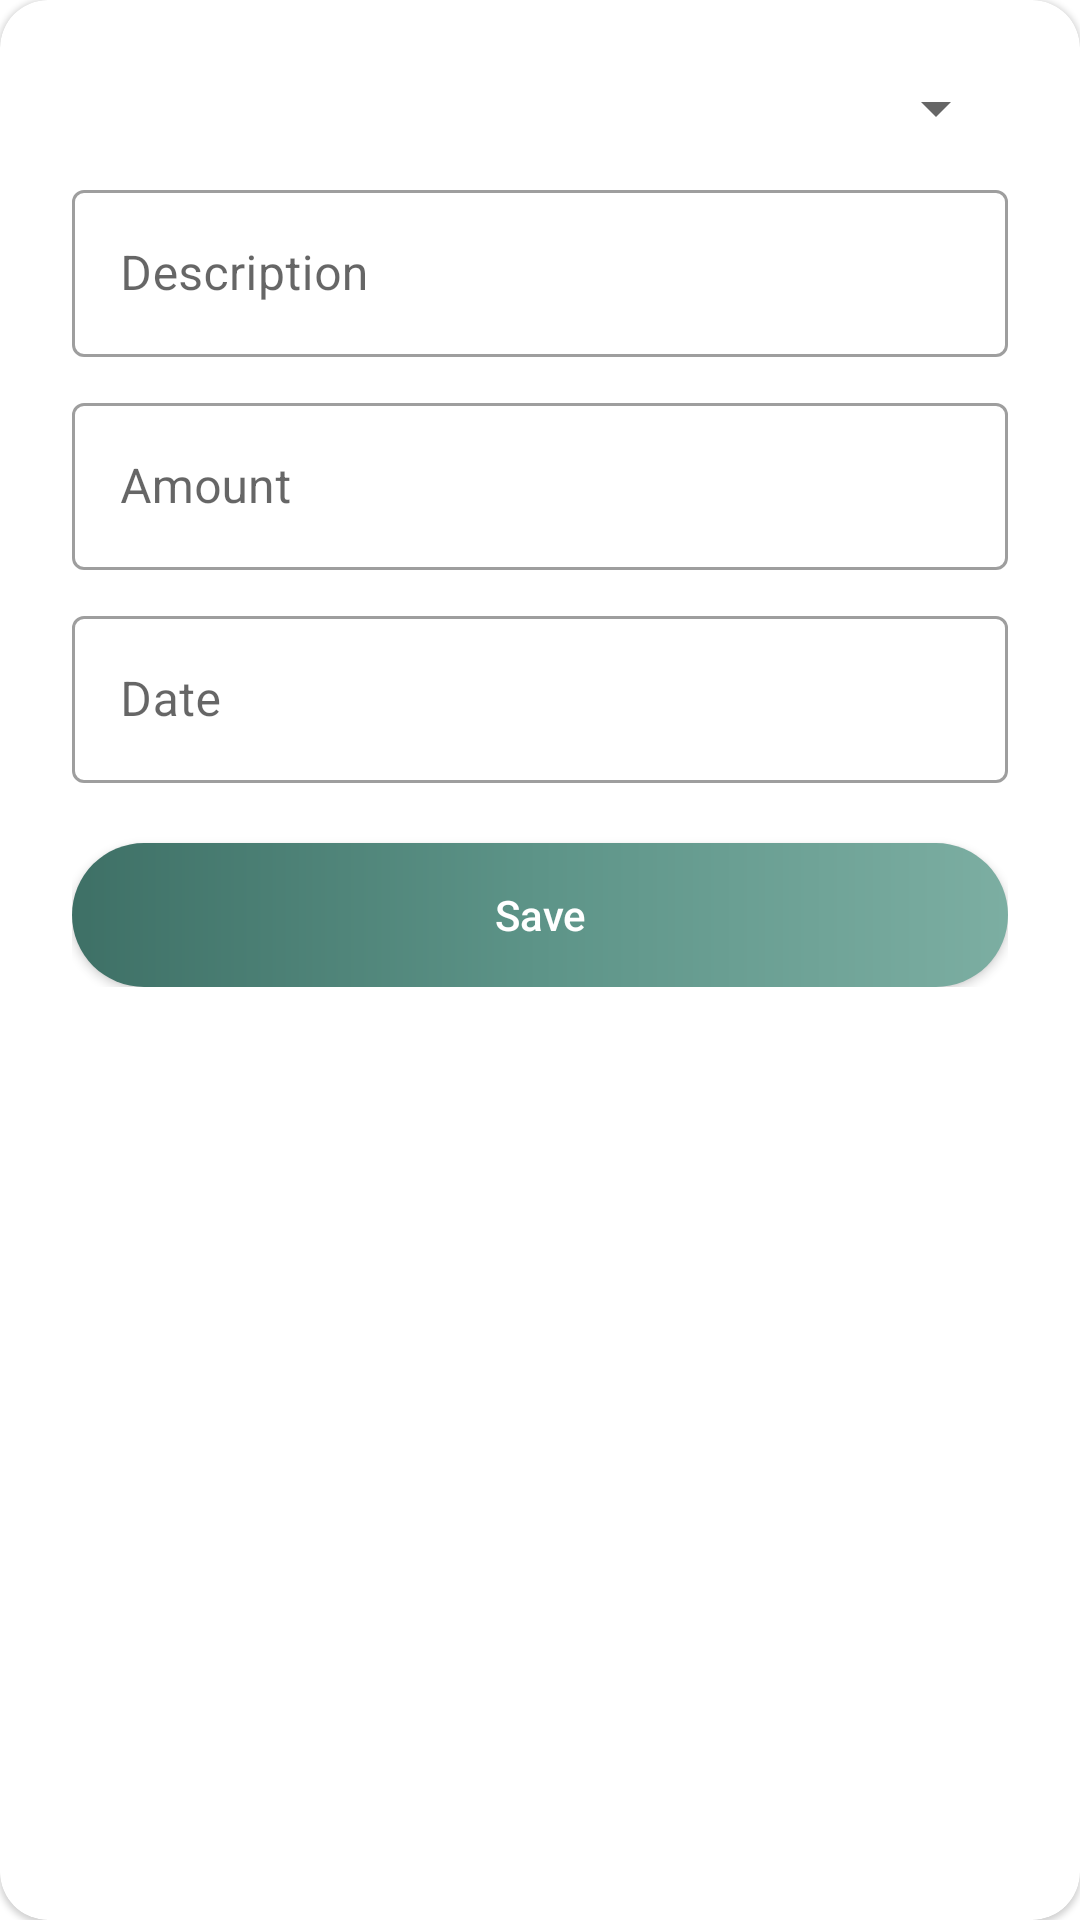

Android layout source for this screen:
<!-- AndroidManifest.xml: application theme Theme.Woof -->
<!-- res/layout/bottom_sheet_add_schedule.xml -->
<?xml version="1.0" encoding="utf-8"?>
<com.google.android.material.card.MaterialCardView xmlns:android="http://schemas.android.com/apk/res/android"
    android:layout_width="match_parent"
    android:layout_height="wrap_content"
    xmlns:app="http://schemas.android.com/apk/res-auto"
    app:cardCornerRadius="16dp"
    android:layout_margin="16dp">

    <LinearLayout
        android:layout_width="match_parent"
        android:layout_height="wrap_content"
        android:padding="24dp"
        android:orientation="vertical">

        <Spinner
            android:id="@+id/BSAS_Spinner_Type"
            android:layout_width="match_parent"
            android:layout_height="wrap_content"
            android:spinnerMode="dropdown"/>

        <com.google.android.material.textfield.TextInputLayout
            android:layout_width="match_parent"
            android:layout_height="wrap_content"
            android:hint="Description"
            style="@style/Widget.MaterialComponents.TextInputLayout.OutlinedBox"
            android:layout_marginTop="10dp">

            <com.google.android.material.textfield.TextInputEditText
                android:id="@+id/BSAS_TIET_Description"
                android:layout_width="match_parent"
                android:layout_height="wrap_content"/>

        </com.google.android.material.textfield.TextInputLayout>

        <com.google.android.material.textfield.TextInputLayout
            android:layout_width="match_parent"
            android:layout_height="wrap_content"
            android:hint="Amount"
            style="@style/Widget.MaterialComponents.TextInputLayout.OutlinedBox"
            android:layout_marginTop="10dp"
            >

            <com.google.android.material.textfield.TextInputEditText
                android:id="@+id/BSAS_TIET_Amount"
                android:layout_width="match_parent"
                android:layout_height="wrap_content"
                android:inputType="numberDecimal"
                />

        </com.google.android.material.textfield.TextInputLayout>

        <com.google.android.material.textfield.TextInputLayout
            android:layout_width="match_parent"
            android:layout_height="wrap_content"
            android:hint="Date"
            style="@style/Widget.MaterialComponents.TextInputLayout.OutlinedBox"
            android:layout_marginTop="10dp">

            <com.google.android.material.textfield.TextInputEditText
                android:id="@+id/BSAS_TIET_Date"
                android:layout_width="match_parent"
                android:layout_height="wrap_content"
                android:focusable="false"
                android:inputType="none"
                />

        </com.google.android.material.textfield.TextInputLayout>

        <Button
            android:id="@+id/BSAS_Button_Save"
            android:layout_width="match_parent"
            android:layout_height="wrap_content"
            android:text="Save"
            android:textAllCaps="false"
            android:layout_marginTop="20dp"
            app:backgroundTint="@null"
            android:background="@drawable/purple_gradient_button_background"
            android:textColor="@color/white"/>
    </LinearLayout>
</com.google.android.material.card.MaterialCardView>
<!-- resources referenced by this layout -->
<resources>
  <color name="white">#FFFFFFFF</color>
  <!-- drawable purple_gradient_button_background (drawable) -->
  <?xml version="1.0" encoding="utf-8"?>
  <shape xmlns:android="http://schemas.android.com/apk/res/android"
      android:shape="rectangle">
      <gradient
          android:angle="0"
          android:startColor="#3E7066"
          android:centerColor="#5D9488"
          android:endColor="#7CAEA2"
          android:type="linear" />
  
      <corners android:radius="30dp"/>
  </shape>
  <style name="Theme.Woof" parent="Theme.MaterialComponents.DayNight.NoActionBar">
          
          <item name="colorPrimary">@color/woof_second</item>
          <item name="colorPrimaryVariant">@color/woof_second</item>
          <item name="colorOnPrimary">@color/white</item>
          
          <item name="colorSecondary">@color/teal_200</item>
          <item name="colorSecondaryVariant">@color/teal_700</item>
          <item name="colorOnSecondary">@color/black</item>
          
          <item name="android:statusBarColor">?attr/colorPrimaryVariant</item>
          
      </style>
  <color name="woof_second">#889E73</color>
  <color name="teal_200">#FF03DAC5</color>
  <color name="teal_700">#FF018786</color>
  <color name="black">#FF000000</color>
</resources>
